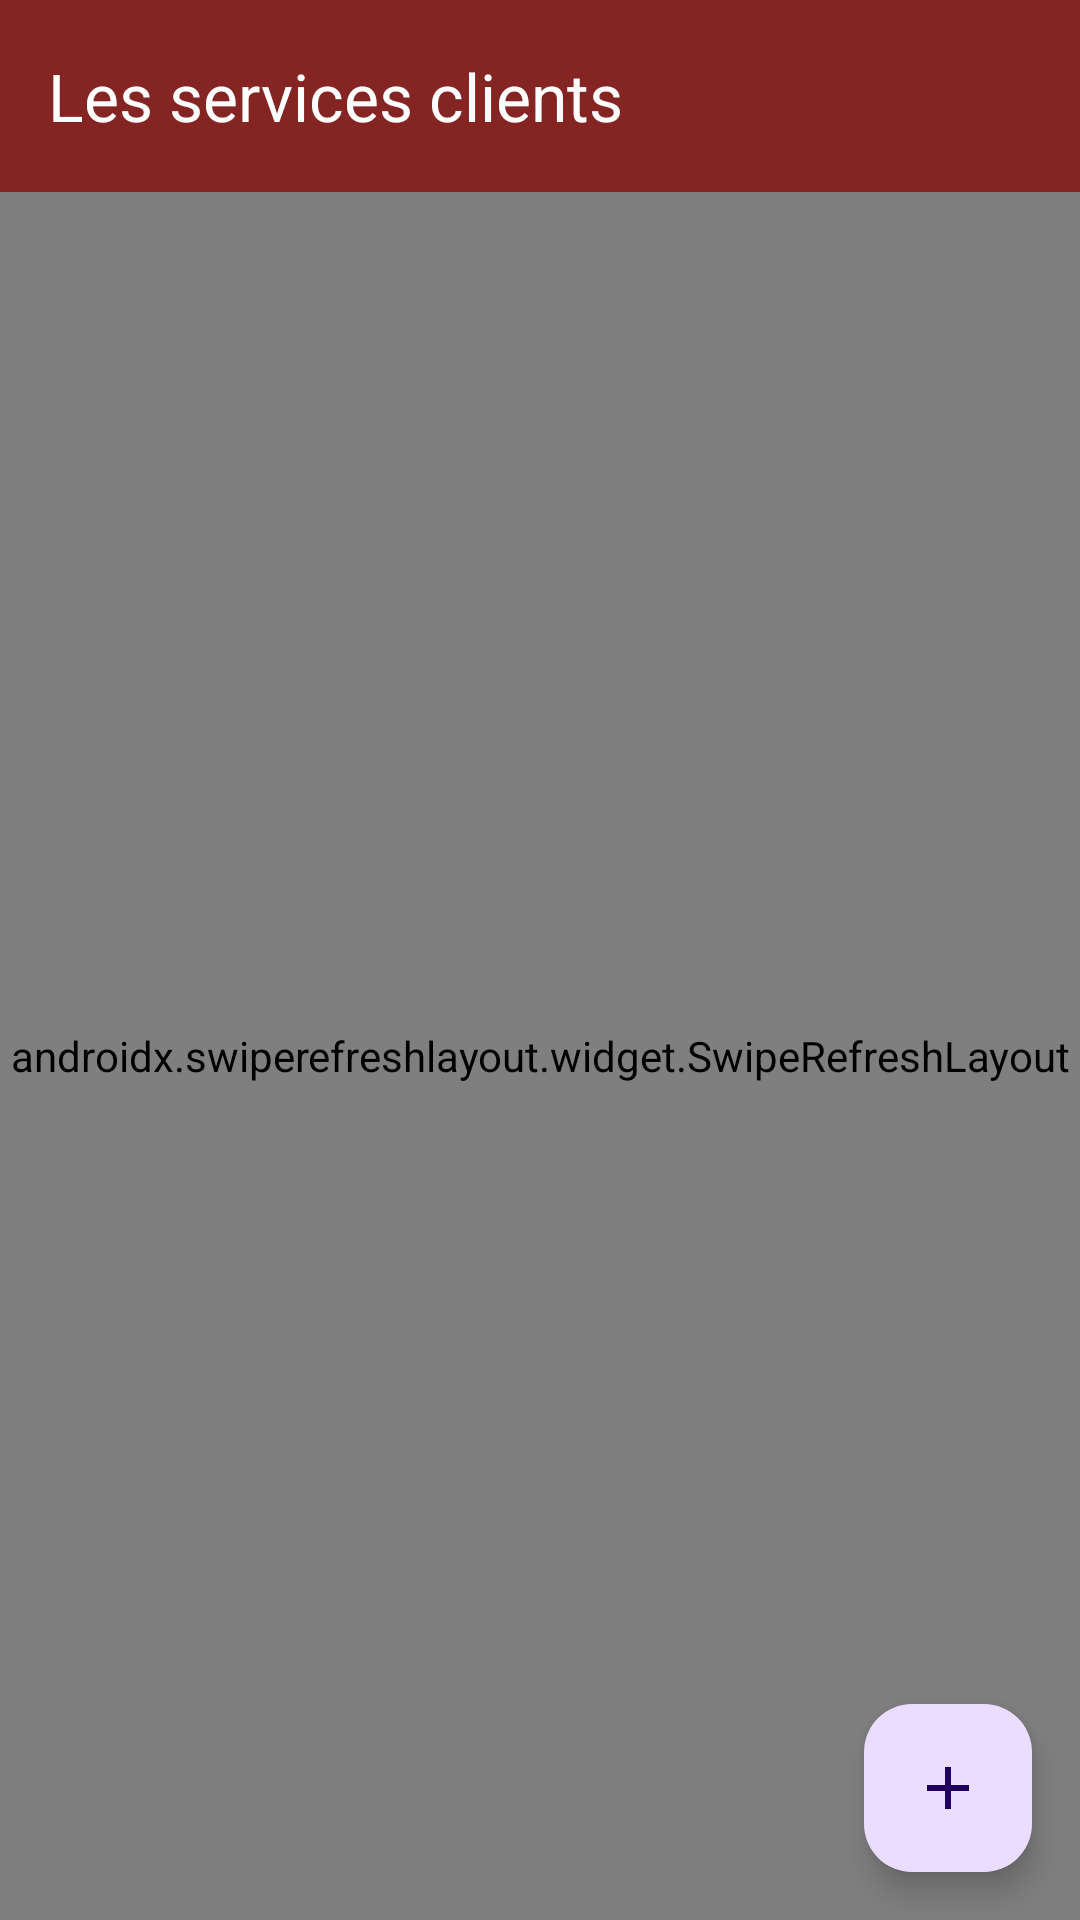

Reconstruct the res/layout file that produces this screen, plus the resources it refers to.
<!-- AndroidManifest.xml: application theme Theme.TestNovigrad -->
<!-- res/layout/activity_service_delivery.xml -->
<?xml version="1.0" encoding="utf-8"?>
<androidx.constraintlayout.widget.ConstraintLayout xmlns:android="http://schemas.android.com/apk/res/android"
    xmlns:app="http://schemas.android.com/apk/res-auto"
    xmlns:tools="http://schemas.android.com/tools"
    android:layout_width="match_parent"
    android:layout_height="match_parent"
    tools:context=".activities.ServiceDeliveryActivity">

    <androidx.appcompat.widget.Toolbar
        android:id="@+id/toolbar_service_delivery_management"
        android:layout_width="0dp"
        android:layout_height="?attr/actionBarSize"
        android:background="@color/primary"
        app:titleTextColor="@color/white"
        app:title="@string/customer_services_management_label"
        app:layout_constraintTop_toTopOf="parent"
        app:layout_constraintStart_toStartOf="parent"
        app:layout_constraintEnd_toEndOf="parent">
        <ImageButton
            android:id="@+id/btn_service_delivery_management_navto_main"
            android:layout_width="wrap_content"
            android:layout_height="wrap_content"
            android:layout_gravity="end"
            android:src="@drawable/baseline_menu_24"
            style="@style/Widget.Material3.Button.Icon" />
    </androidx.appcompat.widget.Toolbar>

    <androidx.swiperefreshlayout.widget.SwipeRefreshLayout
        android:id="@+id/swipeRefreshServiceDeliveryLayout"
        android:layout_width="match_parent"
        android:layout_height="0dp"
        app:layout_constraintTop_toBottomOf="@id/toolbar_service_delivery_management"
        app:layout_constraintBottom_toBottomOf="parent"
        app:layout_constraintStart_toStartOf="parent"
        app:layout_constraintEnd_toEndOf="parent">


        <androidx.recyclerview.widget.RecyclerView
            android:id="@+id/recyclerServiceDeliveriesView"
            android:layout_width="0dp"
            android:layout_height="0dp"
            app:layout_constraintTop_toBottomOf="@id/toolbar_service_delivery_management"
            app:layout_constraintBottom_toBottomOf="parent"
            app:layout_constraintStart_toStartOf="parent"
            app:layout_constraintEnd_toEndOf="parent"/>

    </androidx.swiperefreshlayout.widget.SwipeRefreshLayout>
    <com.google.android.material.floatingactionbutton.FloatingActionButton
        android:id="@+id/fabAddServiceDelivery"
        android:layout_width="wrap_content"
        android:layout_height="wrap_content"
        android:layout_margin="16dp"
        android:src="@drawable/baseline_add_24"
        app:layout_constraintBottom_toBottomOf="parent"
        app:layout_constraintEnd_toEndOf="parent"/>

</androidx.constraintlayout.widget.ConstraintLayout>
<!-- resources referenced by this layout -->
<resources>
  <color name="primary">#842524</color>
  <color name="white">#FFFFFFFF</color>
  <!-- drawable baseline_add_24 (drawable) -->
  <vector android:height="24dp" android:tint="#842524"
      android:viewportHeight="24" android:viewportWidth="24"
      android:width="24dp" xmlns:android="http://schemas.android.com/apk/res/android">
      <path android:fillColor="@android:color/white" android:pathData="M19,13h-6v6h-2v-6H5v-2h6V5h2v6h6v2z"/>
  </vector>
  <string name="customer_services_management_label">Les services clients</string>
  <style name="Theme.TestNovigrad" parent="Base.Theme.TestNovigrad" />
  <style name="Base.Theme.TestNovigrad" parent="Theme.Material3.DayNight.NoActionBar">
          
          
      </style>
</resources>
